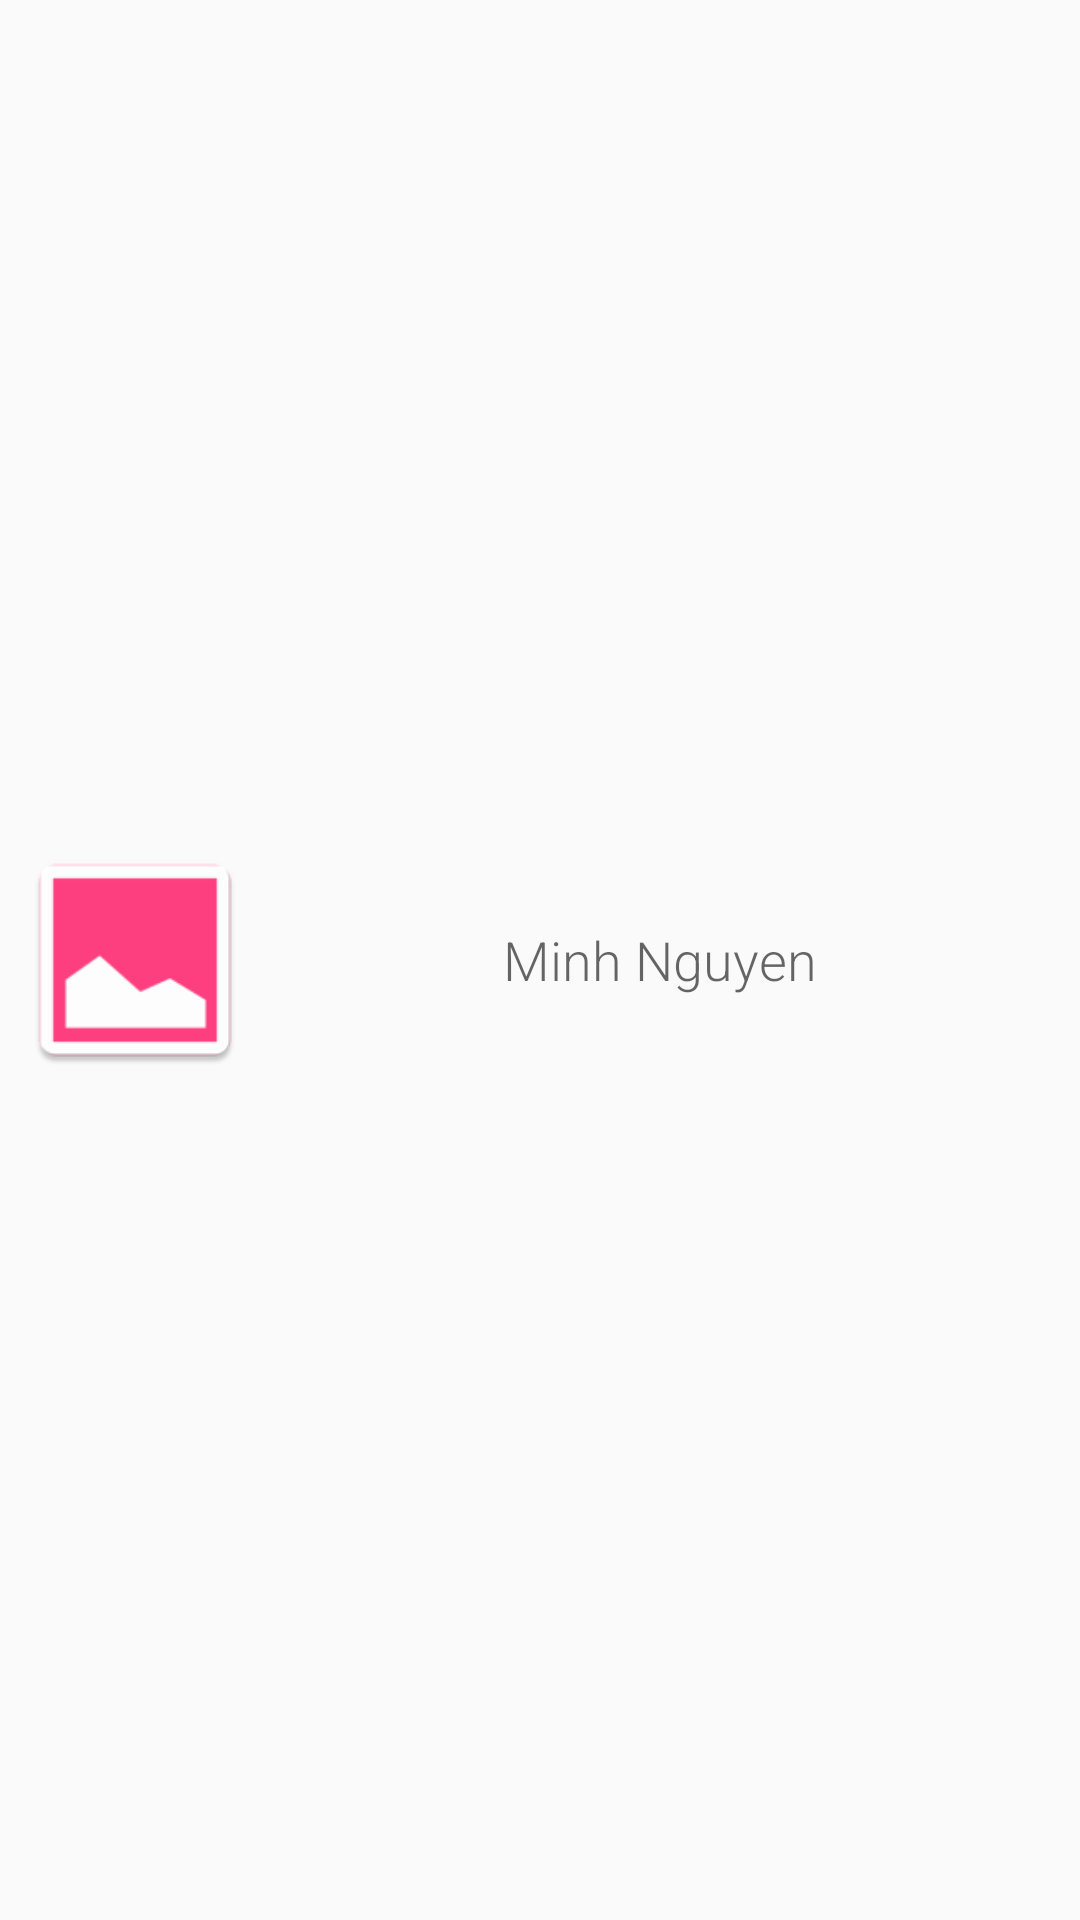

Layout XML and referenced resources for this Android screen:
<!-- AndroidManifest.xml: application theme AppTheme -->
<!-- res/layout/dialog_about.xml -->
<?xml version="1.0" encoding="utf-8"?>
<LinearLayout xmlns:android="http://schemas.android.com/apk/res/android"
    android:layout_width="match_parent"
    android:layout_height="match_parent"
    android:orientation="horizontal"
    android:gravity="center_vertical">

    <ImageView
        android:id="@+id/about_icon"
        android:layout_width="wrap_content"
        android:layout_height="80dp"
        android:layout_marginLeft="5dp"
        android:adjustViewBounds="true"   
	    android:scaleType="fitCenter"  
        android:src="@mipmap/ic_launcher" />

    <LinearLayout
        android:layout_width="match_parent"
        android:layout_height="wrap_content"
        android:layout_marginRight="5dp"
        android:gravity="center"
        android:orientation="vertical" >

        <TextView
            android:layout_width="wrap_content"
            android:layout_height="wrap_content"
            android:text="Minh Nguyen"
            android:fontFamily="sans-serif-light"
            android:textAppearance="?android:attr/textAppearanceMedium" />


    </LinearLayout>

</LinearLayout>
<!-- resources referenced by this layout -->
<resources>
  <!-- mipmap ic_launcher: png bitmap (mipmap-hdpi, 1035 bytes) -->
  <style name="AppTheme" parent="Theme.AppCompat.Light.DarkActionBar">
          
          <item name="colorPrimary">@color/colorPrimary</item>
          <item name="colorPrimaryDark">@color/colorPrimaryDark</item>
          <item name="colorAccent">@color/colorAccent</item>
      </style>
  <color name="colorPrimary">#ff4081</color>
  <color name="colorPrimaryDark">#f50057</color>
  <color name="colorAccent">#f50057</color>
</resources>
